Run: headless pygame with SDL's dummy video driver; simulated clock (each Clock.tick advances the game by its frame time, no real sleeping); random seed 0; keys injected as events and as key.get_pressed() state; no mouse input.
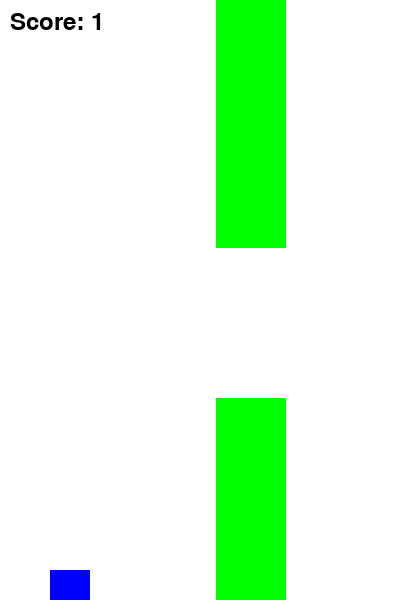
Frame 1 of 1 · flips 1–60 · no input (game ended)

The pygame program that drew these frames:

import pygame
import random


pygame.init()


SCREEN_WIDTH = 400
SCREEN_HEIGHT = 600
screen = pygame.display.set_mode((SCREEN_WIDTH, SCREEN_HEIGHT))
pygame.display.set_caption("Flappy Bird")


WHITE = (255, 255, 255)
BLACK = (0, 0, 0)
GREEN = (0, 255, 0)
BLUE = (0, 0, 255)


gravity = 0.25
bird_movement = 0
bird_speed = -7
bird_x = 50
bird_y = 300
bird_width = 40
bird_height = 40

pipe_width = 70
pipe_height = random.randint(150, 400)
pipe_gap = 150
pipe_velocity = 4
pipes = []


clock = pygame.time.Clock()


font = pygame.font.SysFont("Arial", 36)


def draw_text(text, x, y):
    label = font.render(text, True, BLACK)
    screen.blit(label, (x, y))


def draw_bird(y_pos):
    pygame.draw.rect(screen, BLUE, (bird_x, y_pos, bird_width, bird_height))


def create_pipe():
    height = random.randint(150, 400)
    pipe = {'x': SCREEN_WIDTH, 'height': height}
    pipes.append(pipe)

def move_pipes():
    global pipes
    for pipe in pipes:
        pipe['x'] -= pipe_velocity
    pipes = [pipe for pipe in pipes if pipe['x'] + pipe_width > 0]

def draw_pipes():
    for pipe in pipes:
        pygame.draw.rect(screen, GREEN, (pipe['x'], 0, pipe_width, pipe['height']))
        pygame.draw.rect(screen, GREEN, (pipe['x'], pipe['height'] + pipe_gap, pipe_width, SCREEN_HEIGHT))


def game_loop():
    global bird_y, bird_movement, pipes
    running = True
    while running:
        screen.fill(WHITE)

        
        for event in pygame.event.get():
            if event.type == pygame.QUIT:
                running = False
            if event.type == pygame.KEYDOWN:
                if event.key == pygame.K_SPACE:
                    bird_movement = bird_speed

        
        bird_movement += gravity
        bird_y += bird_movement

        
        if len(pipes) == 0 or pipes[-1]['x'] < SCREEN_WIDTH - 200:
            create_pipe()

        move_pipes()
        draw_pipes()

        
        draw_bird(bird_y)

        
        if bird_y > SCREEN_HEIGHT - bird_height or bird_y < 0:
            running = False

        
        for pipe in pipes:
            if bird_x + bird_width > pipe['x'] and bird_x < pipe['x'] + pipe_width:
                if bird_y < pipe['height'] or bird_y + bird_height > pipe['height'] + pipe_gap:
                    running = False

        
        draw_text(f"Score: {len(pipes)}", 10, 10)

       
        pygame.display.update()

        
        clock.tick(60)


game_loop()
pygame.quit()
